Run: headless pygame with SDL's dummy video driver; simulated clock (each Clock.tick advances the game by its frame time, no real sleeping); random seed 0; keys injected as events and as key.get_pressed() state; no mouse input.
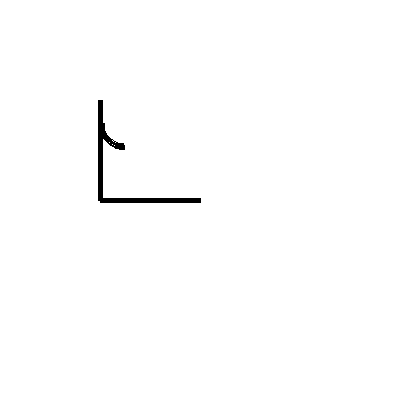
Frame 1 of 4 · flips 1–60 · no input
Frame 2 of 4 · flips 61–180 · tapped SPACE, RETURN · held RIGHT (→), D · screen unchanged from frame 1, image omitted
Frame 3 of 4 · flips 181–300 · held DOWN (↓), S · screen unchanged from frame 2, image omitted
Frame 4 of 4 · flips 301–420 · held LEFT (←), A, UP (↑), W · screen unchanged from frame 3, image omitted

The pygame program that drew these frames:

import pygame

# Initialize Pygame
pygame.init()

# Set up the drawing window
screen = pygame.display.set_mode([400, 400])

# Run until the user asks to quit
running = True
while running:
    # Did the user click the window close button?
    for event in pygame.event.get():
        if event.type == pygame.QUIT:
            running = False

    # Fill the background with white
    screen.fill((255, 255, 255))

    # Draw the first line from (100, 100) to (100, 200)
    pygame.draw.line(screen, (0, 0, 0), (100, 100), (100, 200), 5)

    # Draw the second line from (100, 200) to (200, 200)
    pygame.draw.line(screen, (0, 0, 0), (100, 200), (200, 200), 5)

    # Draw an arc from (50, 50) to (150, 200)
    pygame.draw.arc(screen, (0, 0, 0), (100, 100, 50, 50), 3.14, 4.71, 5)

    # Flip the display
    pygame.display.flip()

# Done! Time to quit.
pygame.quit()
